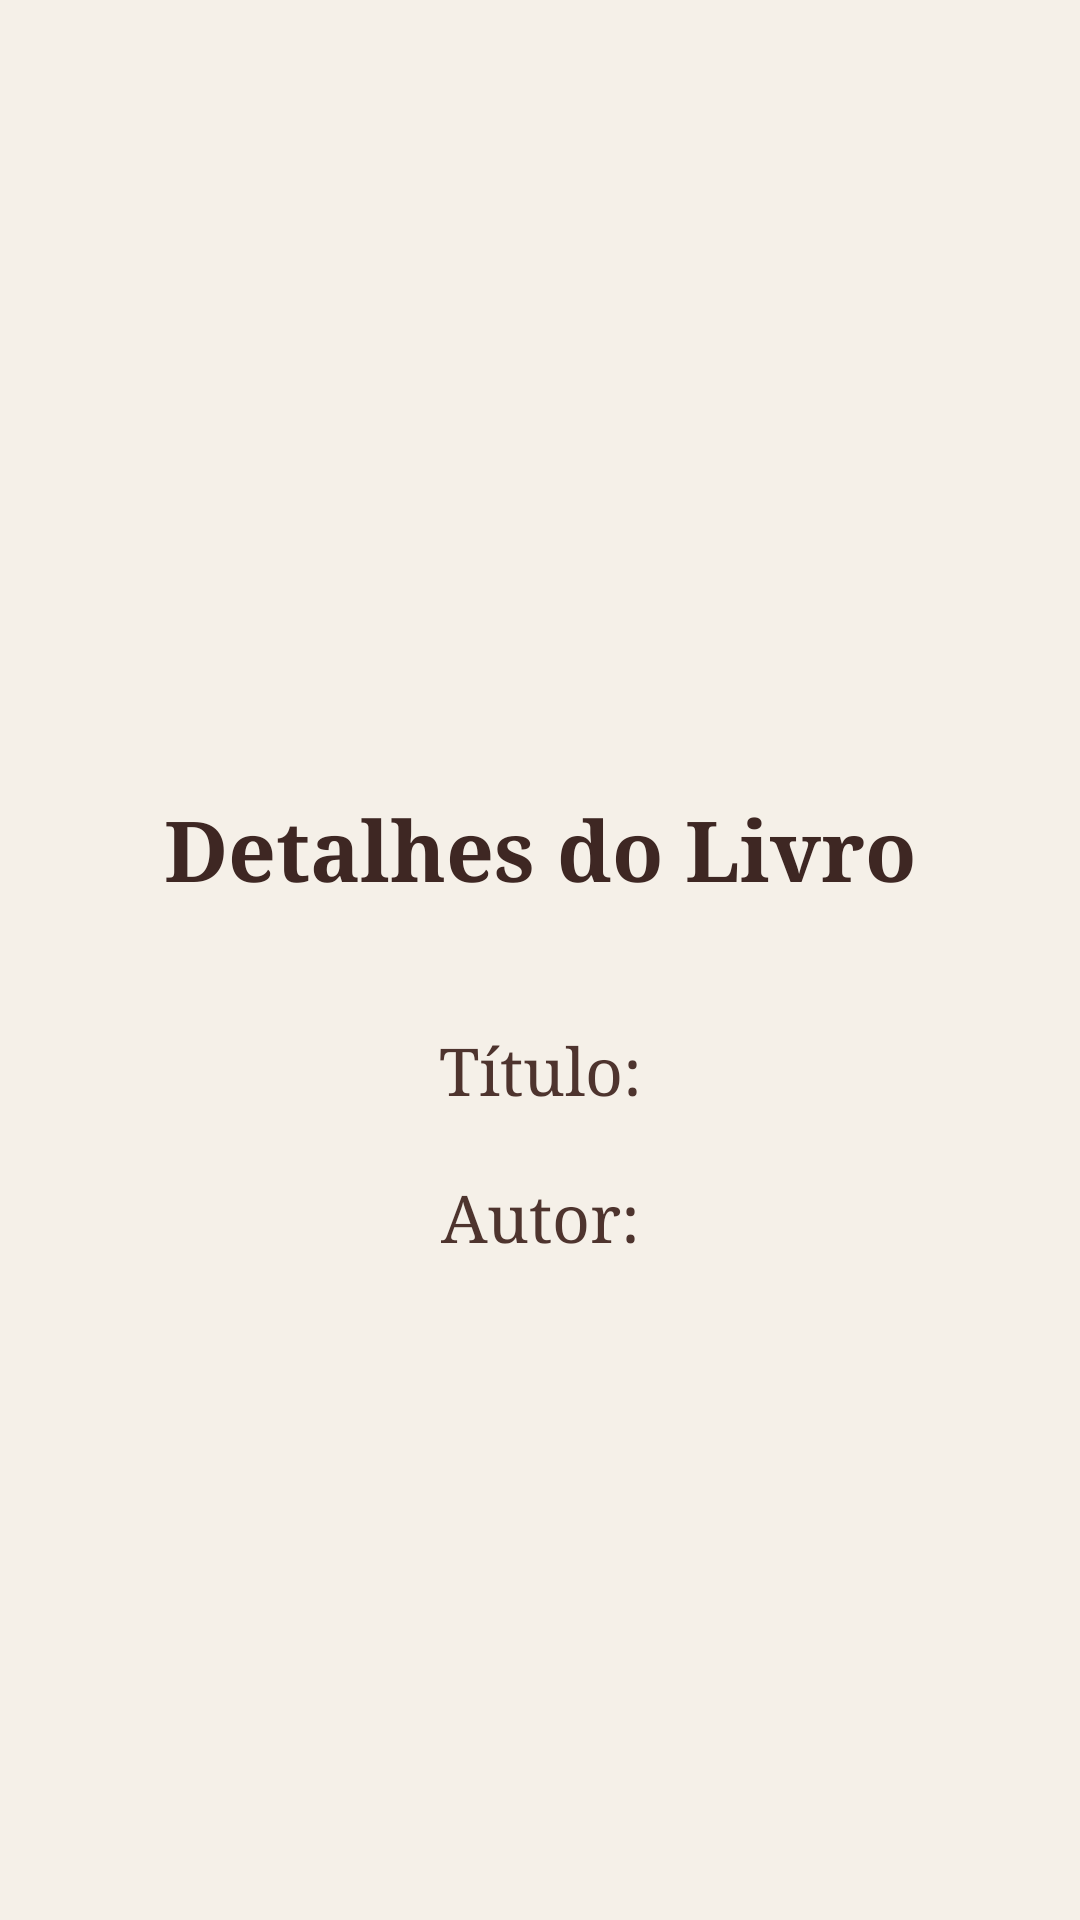

Produce the Android XML layout that renders to this screen, including the resource entries it uses.
<!-- AndroidManifest.xml: application theme Theme.MaterialComponents.DayNight.NoActionBar -->
<!-- res/layout/activity_detalhes.xml -->
<?xml version="1.0" encoding="utf-8"?>
<androidx.constraintlayout.widget.ConstraintLayout
    xmlns:android="http://schemas.android.com/apk/res/android"
    xmlns:app="http://schemas.android.com/apk/res-auto"
    android:layout_width="match_parent"
    android:layout_height="match_parent"
    android:background="#F5F0E8">

    <ImageView
        android:id="@+id/img_livro"
        android:layout_width="72dp"
        android:layout_height="72dp"
        android:src="@drawable/book"
        app:tint="#4E342E"
        android:contentDescription="Ícone de livro"
        android:layout_marginTop="160dp"
        app:layout_constraintTop_toTopOf="parent"
        app:layout_constraintStart_toStartOf="parent"
        app:layout_constraintEnd_toEndOf="parent"/>

    <TextView
        android:id="@+id/txt_titulo_pagina"
        android:layout_width="0dp"
        android:layout_height="wrap_content"
        android:text="Detalhes do Livro"
        android:textSize="28sp"
        android:textStyle="bold"
        android:textColor="#3E2723"
        android:fontFamily="serif"
        android:gravity="center"
        android:layout_marginTop="32dp"
        android:layout_marginStart="16dp"
        android:layout_marginEnd="16dp"
        app:layout_constraintTop_toBottomOf="@id/img_livro"
        app:layout_constraintStart_toStartOf="parent"
        app:layout_constraintEnd_toEndOf="parent"/>

    <TextView
        android:id="@+id/txt_titulo_livro"
        android:layout_width="0dp"
        android:layout_height="wrap_content"
        android:text="Título:"
        android:textSize="22sp"
        android:textColor="#4E342E"
        android:fontFamily="serif"
        android:gravity="center"
        android:layout_marginTop="40dp"
        android:layout_marginStart="48dp"
        android:layout_marginEnd="48dp"
        app:layout_constraintTop_toBottomOf="@id/txt_titulo_pagina"
        app:layout_constraintStart_toStartOf="parent"
        app:layout_constraintEnd_toEndOf="parent"/>

    <TextView
        android:id="@+id/txt_autor"
        android:layout_width="0dp"
        android:layout_height="wrap_content"
        android:text="Autor:"
        android:textSize="22sp"
        android:textColor="#4E342E"
        android:fontFamily="serif"
        android:gravity="center"
        android:layout_marginTop="20dp"
        android:layout_marginStart="48dp"
        android:layout_marginEnd="48dp"
        app:layout_constraintTop_toBottomOf="@id/txt_titulo_livro"
        app:layout_constraintStart_toStartOf="parent"
        app:layout_constraintEnd_toEndOf="parent"/>
</androidx.constraintlayout.widget.ConstraintLayout>
<!-- resources referenced by this layout -->
<resources>

</resources>
